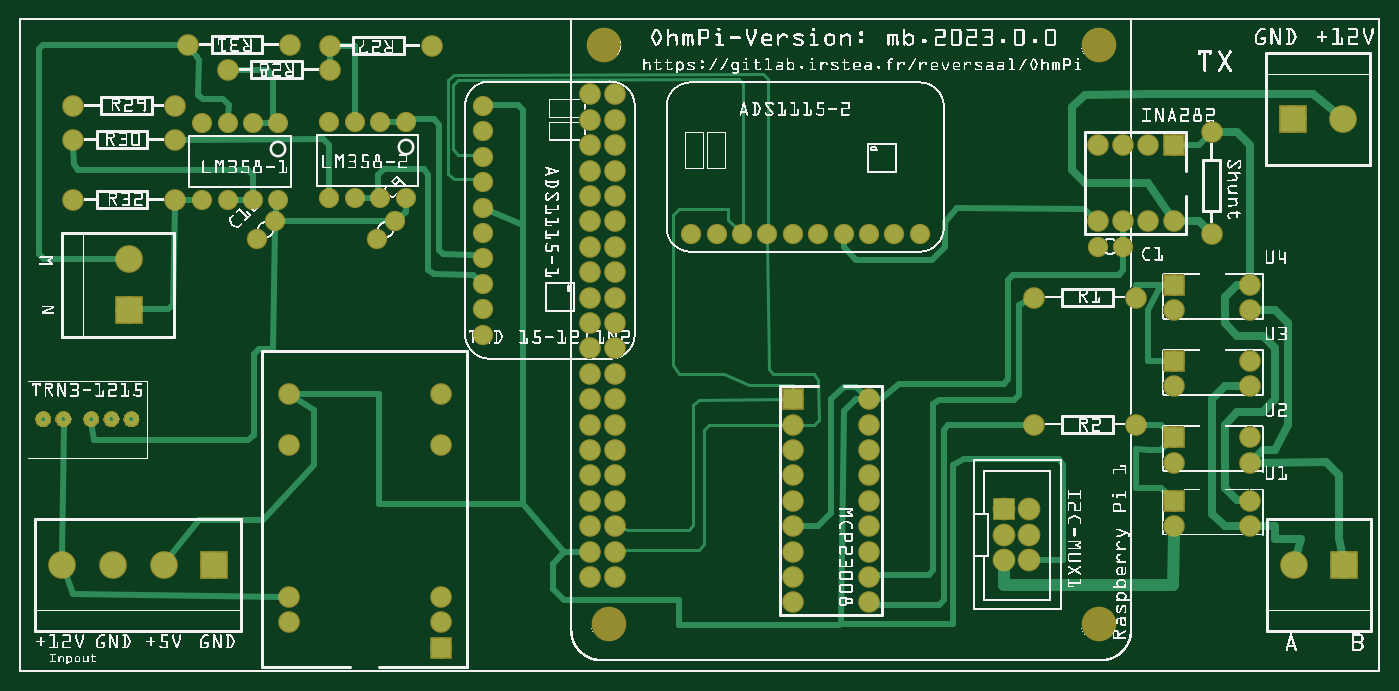
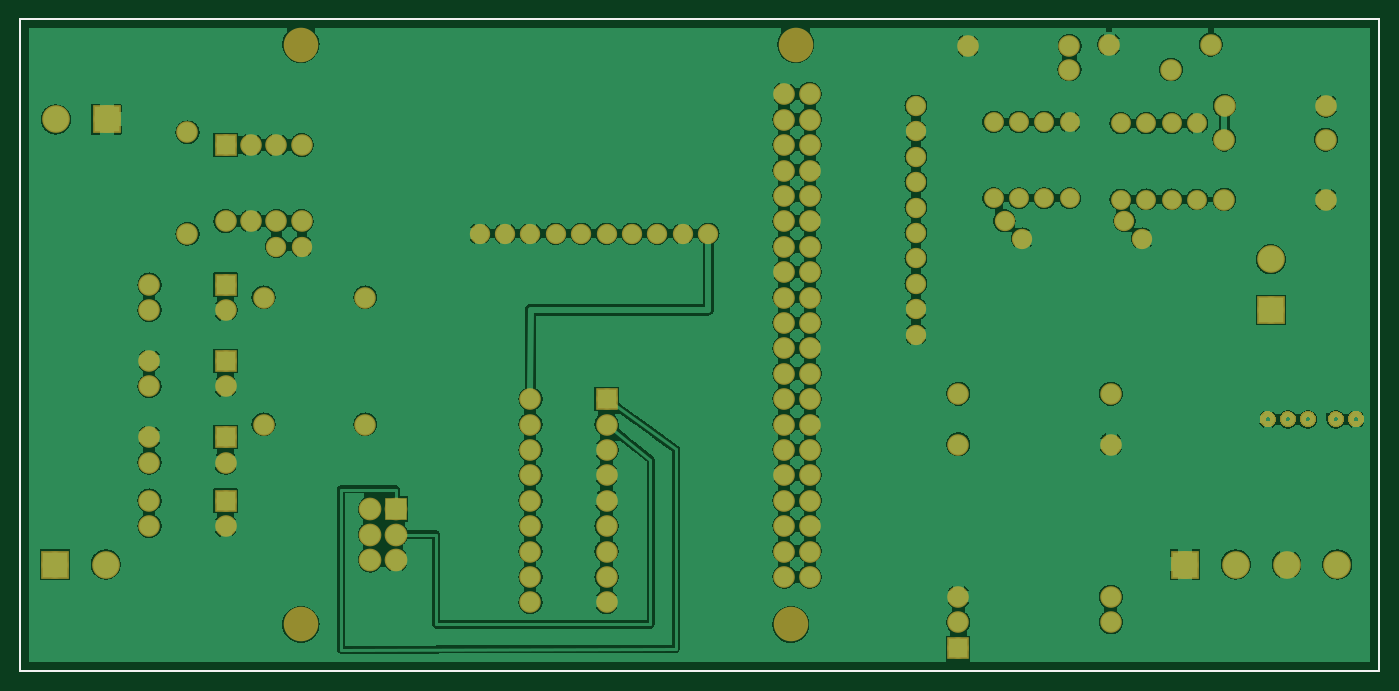
Circuit board: 7 layer files. Board 135.9 x 65.2 mm.
- outline: mb.2023.0.0_contour.gm1 (370 bytes)
- bottom_copper: mb.2023.0.0_copperBottom.gbl (267920 bytes)
- top_copper: mb.2023.0.0_copperTop.gtl (26405 bytes)
- bottom_mask: mb.2023.0.0_maskBottom.gbs (13871 bytes)
- top_mask: mb.2023.0.0_maskTop.gts (14105 bytes)
- bottom_silk: mb.2023.0.0_silkBottom.gbo (360 bytes)
- top_silk: mb.2023.0.0_silkTop.gto (853458 bytes)

=== outline: mb.2023.0.0_contour.gm1 ===
G04 MADE WITH FRITZING*
G04 WWW.FRITZING.ORG*
G04 DOUBLE SIDED*
G04 HOLES PLATED*
G04 CONTOUR ON CENTER OF CONTOUR VECTOR*
%ASAXBY*%
%FSLAX23Y23*%
%MOIN*%
%OFA0B0*%
%SFA1.0B1.0*%
%ADD10R,5.359220X2.574700*%
%ADD11C,0.008000*%
%ADD10C,0.008*%
%LNCONTOUR*%
G90*
G70*
G54D10*
G54D11*
X4Y2571D02*
X5355Y2571D01*
X5355Y4D01*
X4Y4D01*
X4Y2571D01*
D02*
G04 End of contour*
M02*
=== bottom_copper: mb.2023.0.0_copperBottom.gbl (267920 bytes, source omitted) ===
=== top_copper: mb.2023.0.0_copperTop.gtl (26405 bytes, source omitted) ===
=== bottom_mask: mb.2023.0.0_maskBottom.gbs (13871 bytes, source omitted) ===
=== top_mask: mb.2023.0.0_maskTop.gts (14105 bytes, source omitted) ===
=== bottom_silk: mb.2023.0.0_silkBottom.gbo ===
G04 MADE WITH FRITZING*
G04 WWW.FRITZING.ORG*
G04 DOUBLE SIDED*
G04 HOLES PLATED*
G04 CONTOUR ON CENTER OF CONTOUR VECTOR*
%ASAXBY*%
%FSLAX23Y23*%
%MOIN*%
%OFA0B0*%
%SFA1.0B1.0*%
%ADD10R,5.359220X2.574700X5.343220X2.558700*%
%ADD11C,0.008000*%
%LNSILK0*%
G90*
G70*
G54D11*
X4Y2571D02*
X5355Y2571D01*
X5355Y4D01*
X4Y4D01*
X4Y2571D01*
D02*
G04 End of Silk0*
M02*
=== top_silk: mb.2023.0.0_silkTop.gto (853458 bytes, source omitted) ===
